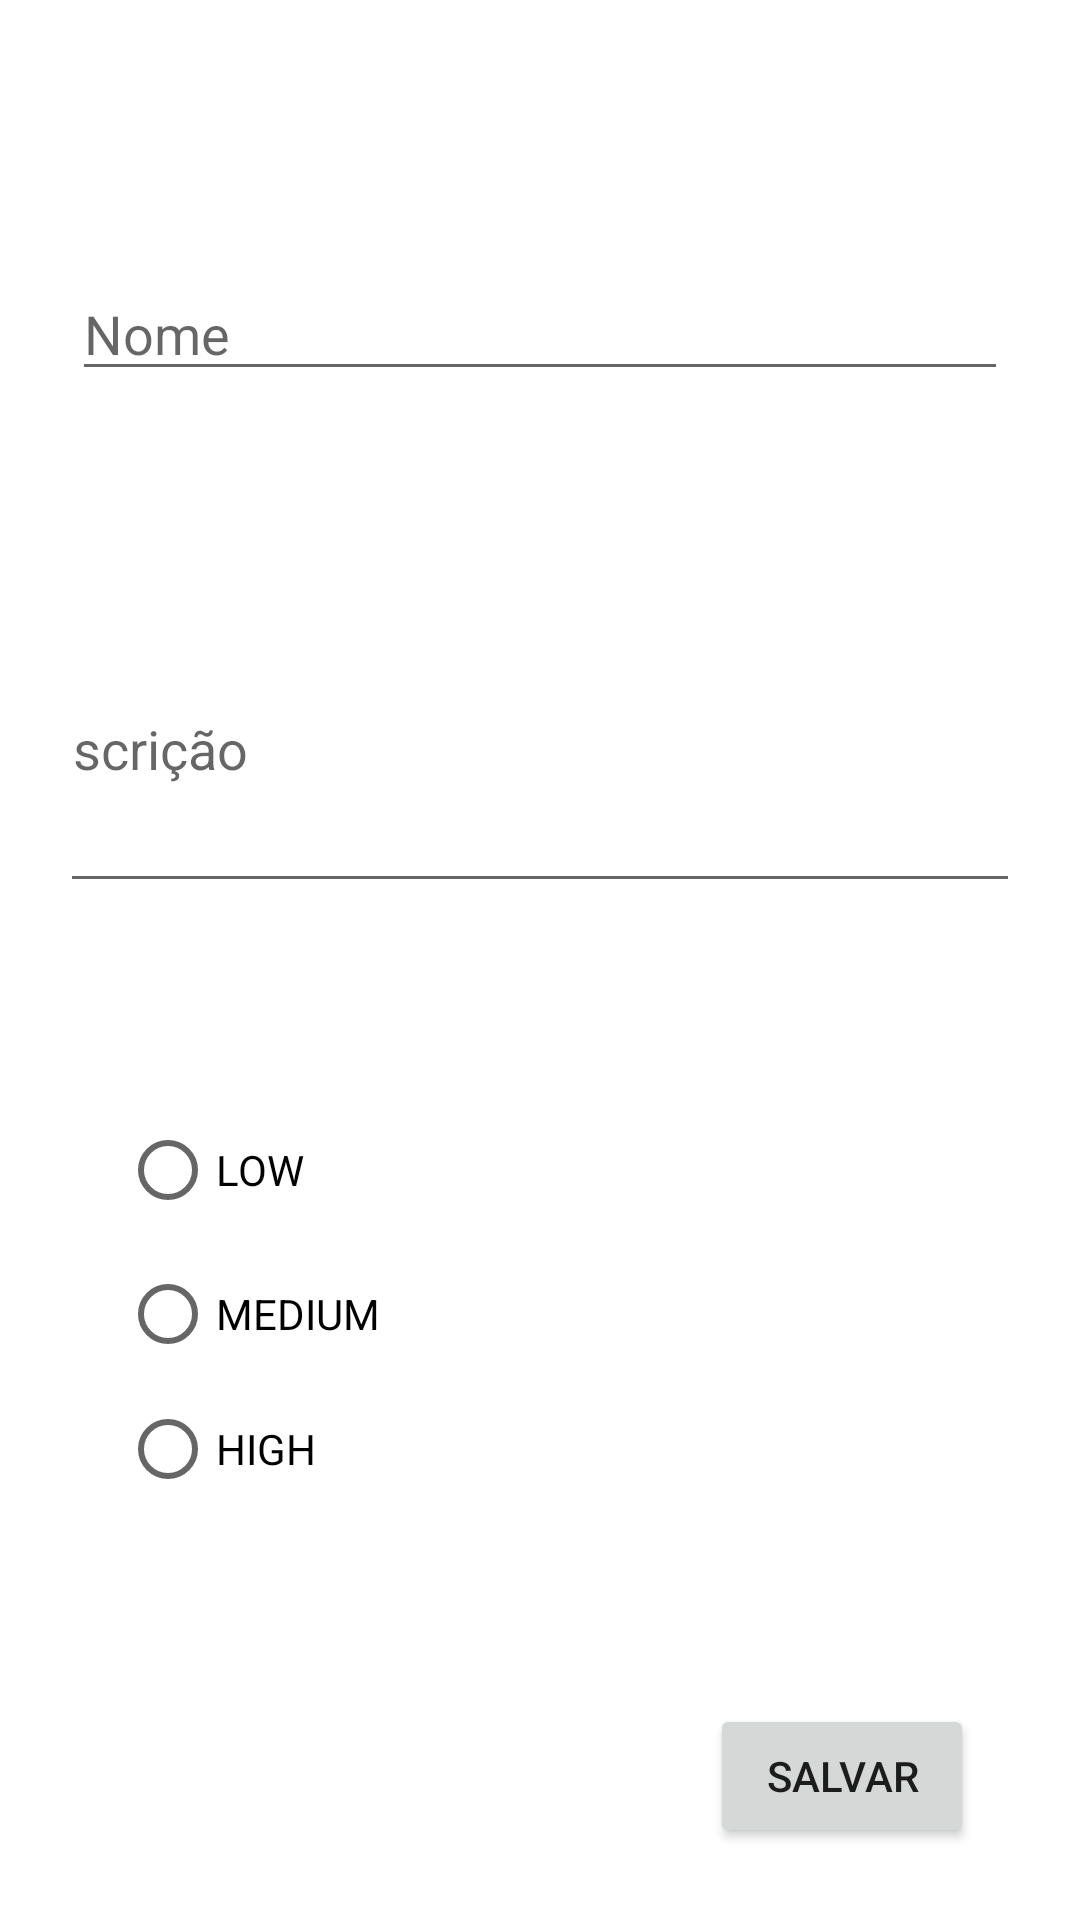

Write the Android layout XML for this screen, with the resource values it uses.
<!-- AndroidManifest.xml: application theme Theme.WhatDoILearn -->
<!-- res/layout/activity_new_item.xml -->
<?xml version="1.0" encoding="utf-8"?>
<androidx.constraintlayout.widget.ConstraintLayout xmlns:android="http://schemas.android.com/apk/res/android"
    xmlns:app="http://schemas.android.com/apk/res-auto"
    xmlns:tools="http://schemas.android.com/tools"
    android:layout_width="match_parent"
    android:layout_height="match_parent"
    android:padding="24dp"
    tools:context=".view.NewItemActivity">

    <Button
        android:id="@+id/saveButton"
        android:layout_width="wrap_content"
        android:layout_height="wrap_content"
        android:layout_marginTop="295dp"
        android:text="@string/saveButton"
        app:layout_constraintBottom_toBottomOf="parent"
        app:layout_constraintEnd_toEndOf="parent"
        app:layout_constraintHorizontal_bias="0.95"
        app:layout_constraintStart_toStartOf="parent"
        app:layout_constraintTop_toBottomOf="@+id/editDescription"
        app:layout_constraintVertical_bias="1.0" />

    <RadioGroup
        android:id="@+id/radioGroup"
        android:layout_width="176dp"
        android:layout_height="138dp"
        android:layout_marginStart="16dp"
        android:layout_marginBottom="112dp"
        app:layout_constraintBottom_toBottomOf="parent"
        app:layout_constraintStart_toStartOf="parent">

        <RadioButton
            android:id="@+id/lowButton"
            android:layout_width="match_parent"
            android:layout_height="wrap_content"
            android:text="@string/lowButton"
            tools:layout_editor_absoluteX="3dp"
            tools:layout_editor_absoluteY="295dp" />

        <RadioButton
            android:id="@+id/mediumButton"
            android:layout_width="match_parent"
            android:layout_height="wrap_content"
            android:text="@string/mediumButton"
            tools:layout_editor_absoluteX="3dp"
            tools:layout_editor_absoluteY="367dp" />

        <RadioButton
            android:id="@+id/highButton"
            android:layout_width="match_parent"
            android:layout_height="wrap_content"
            android:text="@string/highButton"
            tools:layout_editor_absoluteX="3dp"
            tools:layout_editor_absoluteY="439dp" />

    </RadioGroup>

    <EditText
        android:id="@+id/editName"
        android:layout_width="match_parent"
        android:layout_height="wrap_content"
        android:ems="10"
        android:hint="@string/name"
        android:inputType="textPersonName"
        app:layout_constraintBottom_toTopOf="@+id/editDescription"
        app:layout_constraintEnd_toEndOf="parent"
        app:layout_constraintStart_toStartOf="parent"
        app:layout_constraintTop_toTopOf="parent" />

    <EditText
        android:id="@+id/editDescription"
        android:layout_width="363dp"
        android:layout_height="106dp"
        android:ems="10"
        android:hint="@string/description"
        android:inputType="textPersonName"
        app:layout_constraintBottom_toTopOf="@+id/radioGroup"
        app:layout_constraintEnd_toEndOf="parent"
        app:layout_constraintStart_toStartOf="parent"
        app:layout_constraintTop_toBottomOf="@+id/editName" />

</androidx.constraintlayout.widget.ConstraintLayout>
<!-- resources referenced by this layout -->
<resources>
  <string name="description">Descrição</string>
  <string name="highButton">HIGH</string>
  <string name="lowButton">LOW</string>
  <string name="mediumButton">MEDIUM</string>
  <string name="name">Nome</string>
  <string name="saveButton">Salvar</string>
  <style name="Theme.WhatDoILearn" parent="Theme.MaterialComponents.DayNight.DarkActionBar">
          
          <item name="colorPrimary">@color/purple_500</item>
          <item name="colorPrimaryVariant">@color/purple_700</item>
          <item name="colorOnPrimary">@color/white</item>
          
          <item name="colorSecondary">@color/teal_200</item>
          <item name="colorSecondaryVariant">@color/teal_700</item>
          <item name="colorOnSecondary">@color/black</item>
          
          <item name="android:statusBarColor" tools:targetApi="l">?attr/colorPrimaryVariant</item>
          
      </style>
  <color name="purple_500">#FF6200EE</color>
  <color name="purple_700">#FF3700B3</color>
  <color name="white">#FFFFFFFF</color>
  <color name="teal_200">#FF03DAC5</color>
  <color name="teal_700">#FF018786</color>
  <color name="black">#FF000000</color>
</resources>
